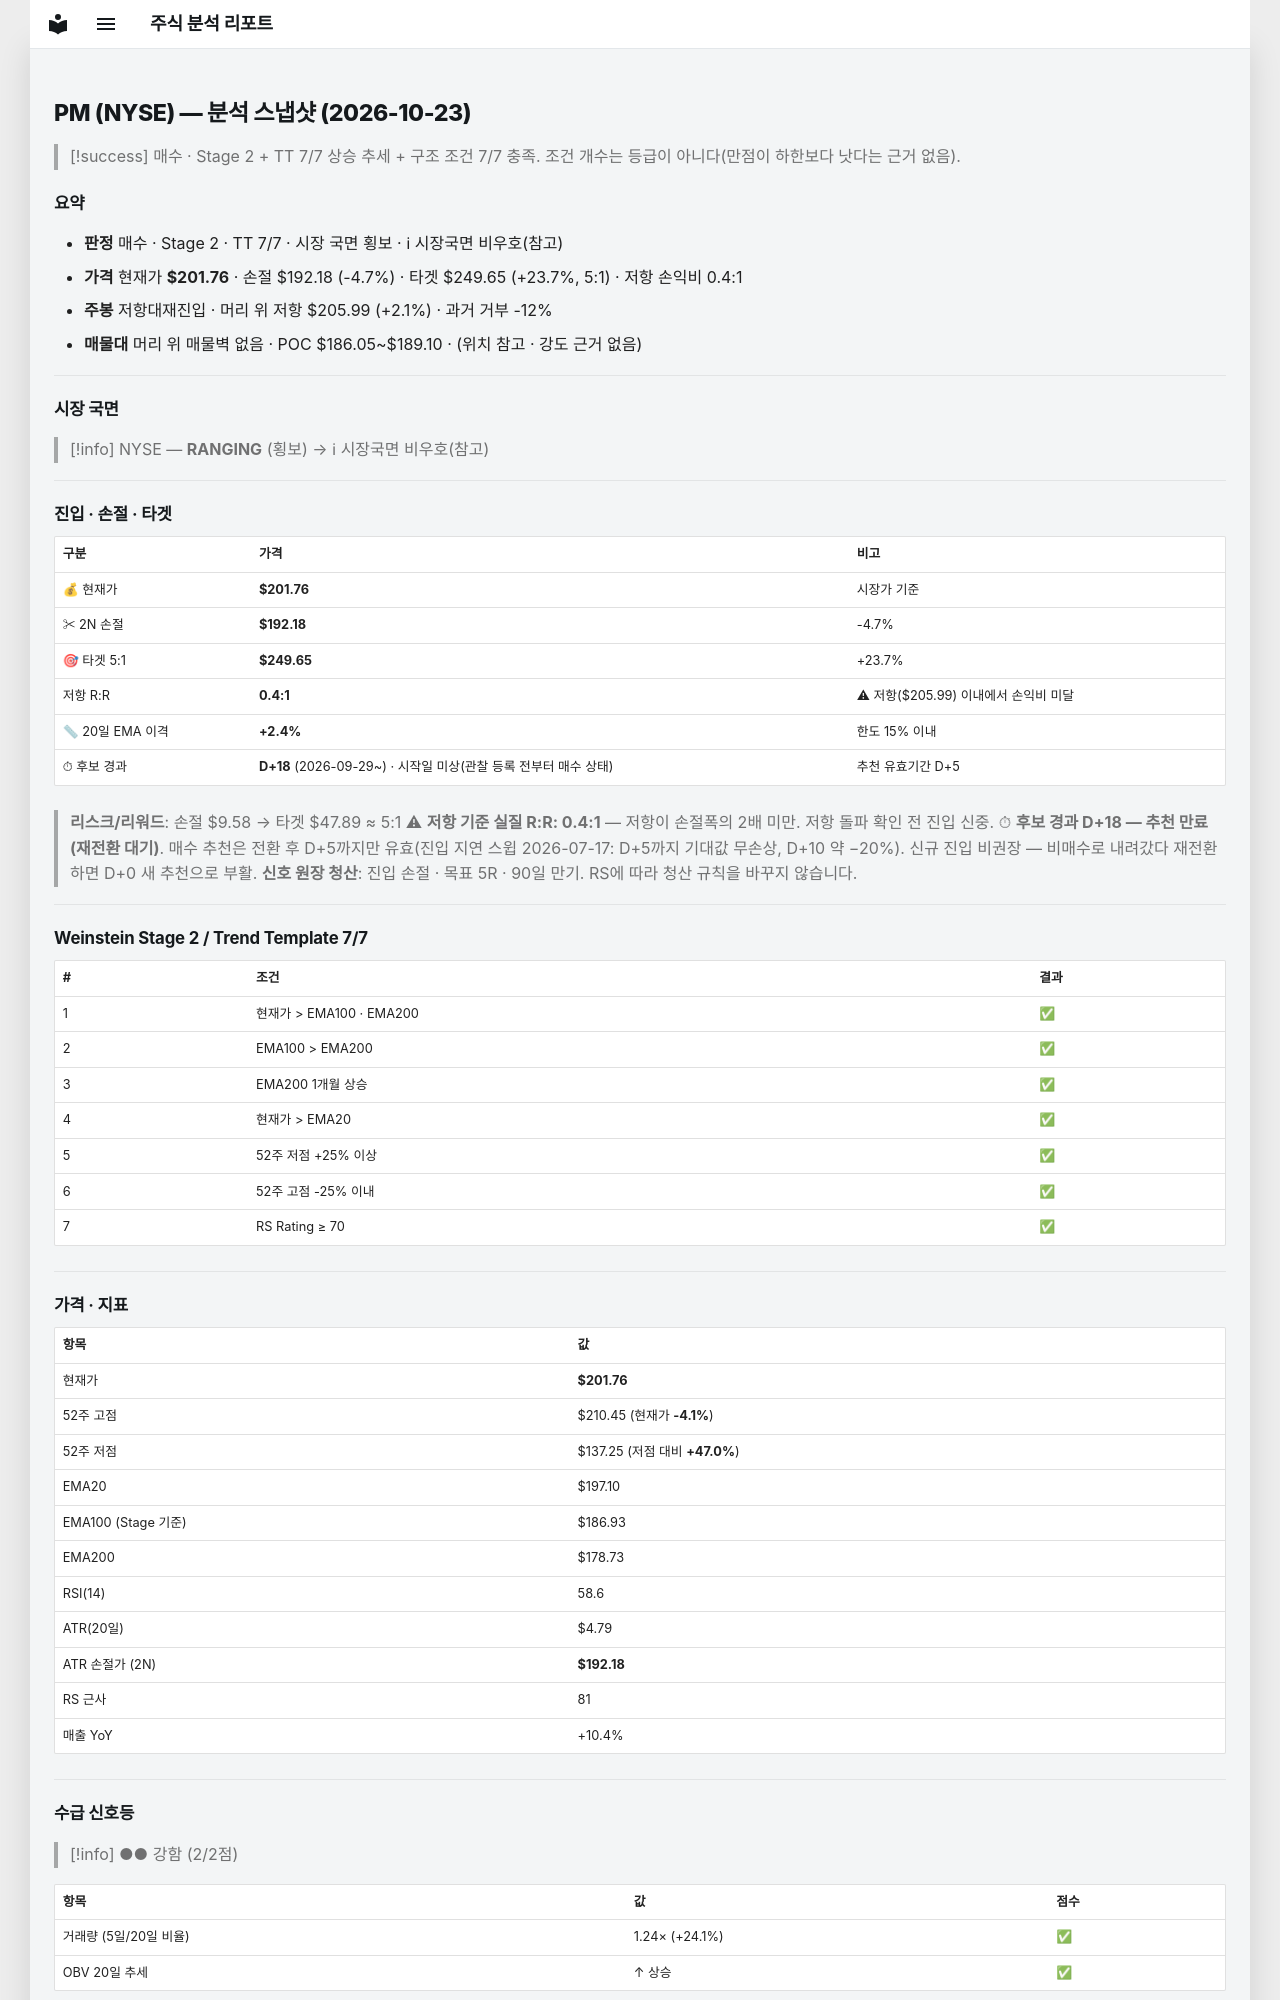

repository: soloandco/stock-reports · page: snapshots/PM-2026-10-23/index.html · generator: mkdocs

---
type: analysis-snapshot
title: PM 분석 스냅샷
ticker: PM
market: NYSE
created: 2026-10-23
updated: 2026-10-23
bar-date: 2026-10-22
verdict: 매수후보
real-rr: 0.44
sma50-gap-pct: 2.4
candidate-days: 18
candidate-since: 2026-09-29
candidate-start-unknown: true
weekly-position: 저항대재진입
weekly-overhead-price: 205.99
weekly-overhead-pct: 2.1
stage: 2
trend-template-score: 7
tt-max: 7
ma-set: ema-20-100-200
price: 201.7550048828125
stop-price: 192.1766832662866
market-regime: RANGING
supply-demand-score: 2/2
supply-demand-label: 강함
status: tracking
tags:
  - stock-agent
  - watchlist
  - PM
  - analysis
related:
  - "[[analysis-template]]"
---

# PM (NYSE) — 분석 스냅샷 (2026-10-23)

> [!success] 매수 · Stage 2 + TT 7/7
> 상승 추세 + 구조 조건 7/7 충족. 조건 개수는 등급이 아니다(만점이 하한보다 낫다는 근거 없음).

## 요약

- **판정** 매수 · Stage 2 · TT 7/7 · 시장 국면 횡보 · ℹ 시장국면 비우호(참고)
- **가격** 현재가 **$201.76** · 손절 $192.18 (-4.7%) · 타겟 $249.65 (+23.7%, 5:1) · 저항 손익비 0.4:1
- **주봉** 저항대재진입 · 머리 위 저항 $205.99 (+2.1%) · 과거 거부 -12%
- **매물대** 머리 위 매물벽 없음 · POC $186.05~$189.10 · (위치 참고 · 강도 근거 없음)

---

## 시장 국면

> [!info] NYSE — **RANGING** (횡보) → ℹ 시장국면 비우호(참고)

---

## 진입 · 손절 · 타겟

| 구분 | 가격 | 비고 |
|------|------|------|
| 💰 현재가 | **$201.76** | 시장가 기준 |
| ✂ 2N 손절 | **$192.18** | -4.7% |
| 🎯 타겟 5:1 | **$249.65** | +23.7% |
| 저항 R:R | **0.4:1** | ⚠ 저항($205.99) 이내에서 손익비 미달 |
| 📏 20일 EMA 이격 | **+2.4%** | 한도 15% 이내 |
| ⏱ 후보 경과 | **D+18** (2026-09-29~) · 시작일 미상(관찰 등록 전부터 매수 상태) | 추천 유효기간 D+5 |

> **리스크/리워드**: 손절 $9.58 → 타겟 $47.89 ≈ 5:1
> ⚠ **저항 기준 실질 R:R: 0.4:1** — 저항이 손절폭의 2배 미만. 저항 돌파 확인 전 진입 신중.
> ⏱ **후보 경과 D+18 — 추천 만료(재전환 대기)**. 매수 추천은 전환 후 D+5까지만 유효(진입 지연 스윕 2026-07-17: D+5까지 기대값 무손상, D+10 약 −20%). 신규 진입 비권장 — 비매수로 내려갔다 재전환하면 D+0 새 추천으로 부활.
> **신호 원장 청산**: 진입 손절 · 목표 5R · 90일 만기. RS에 따라 청산 규칙을 바꾸지 않습니다.

---

## Weinstein Stage 2 / Trend Template 7/7

| # | 조건 | 결과 |
|---|------|------|
| 1 | 현재가 > EMA100 · EMA200 | ✅ |
| 2 | EMA100 > EMA200 | ✅ |
| 3 | EMA200 1개월 상승 | ✅ |
| 4 | 현재가 > EMA20 | ✅ |
| 5 | 52주 저점 +25% 이상 | ✅ |
| 6 | 52주 고점 -25% 이내 | ✅ |
| 7 | RS Rating ≥ 70 | ✅ |

---

## 가격 · 지표

| 항목 | 값 |
|------|---|
| 현재가 | **$201.76** |
| 52주 고점 | $210.45 (현재가 **-4.1%**) |
| 52주 저점 | $137.25 (저점 대비 **+47.0%**) |
| EMA20 | $197.10 |
| EMA100 (Stage 기준) | $186.93 |
| EMA200 | $178.73 |
| RSI(14) | 58.6 |
| ATR(20일) | $4.79 |
| ATR 손절가 (2N) | **$192.18** |
| RS 근사 | 81 |
| 매출 YoY | +10.4% |

---
## 수급 신호등

> [!info] ●● 강함 (2/2점)

| 항목 | 값 | 점수 |
|------|------|------|
| 거래량 (5일/20일 비율) | 1.24× (+24.1%) | ✅ |
| OBV 20일 추세 | ↑ 상승 | ✅ |

> **판독법**: 거래량이 20일 평균보다 20% 이상 많고 OBV(온밸런스볼륨)가 상승 중이면 매집 수급이 강한 것으로 판단합니다.

---
